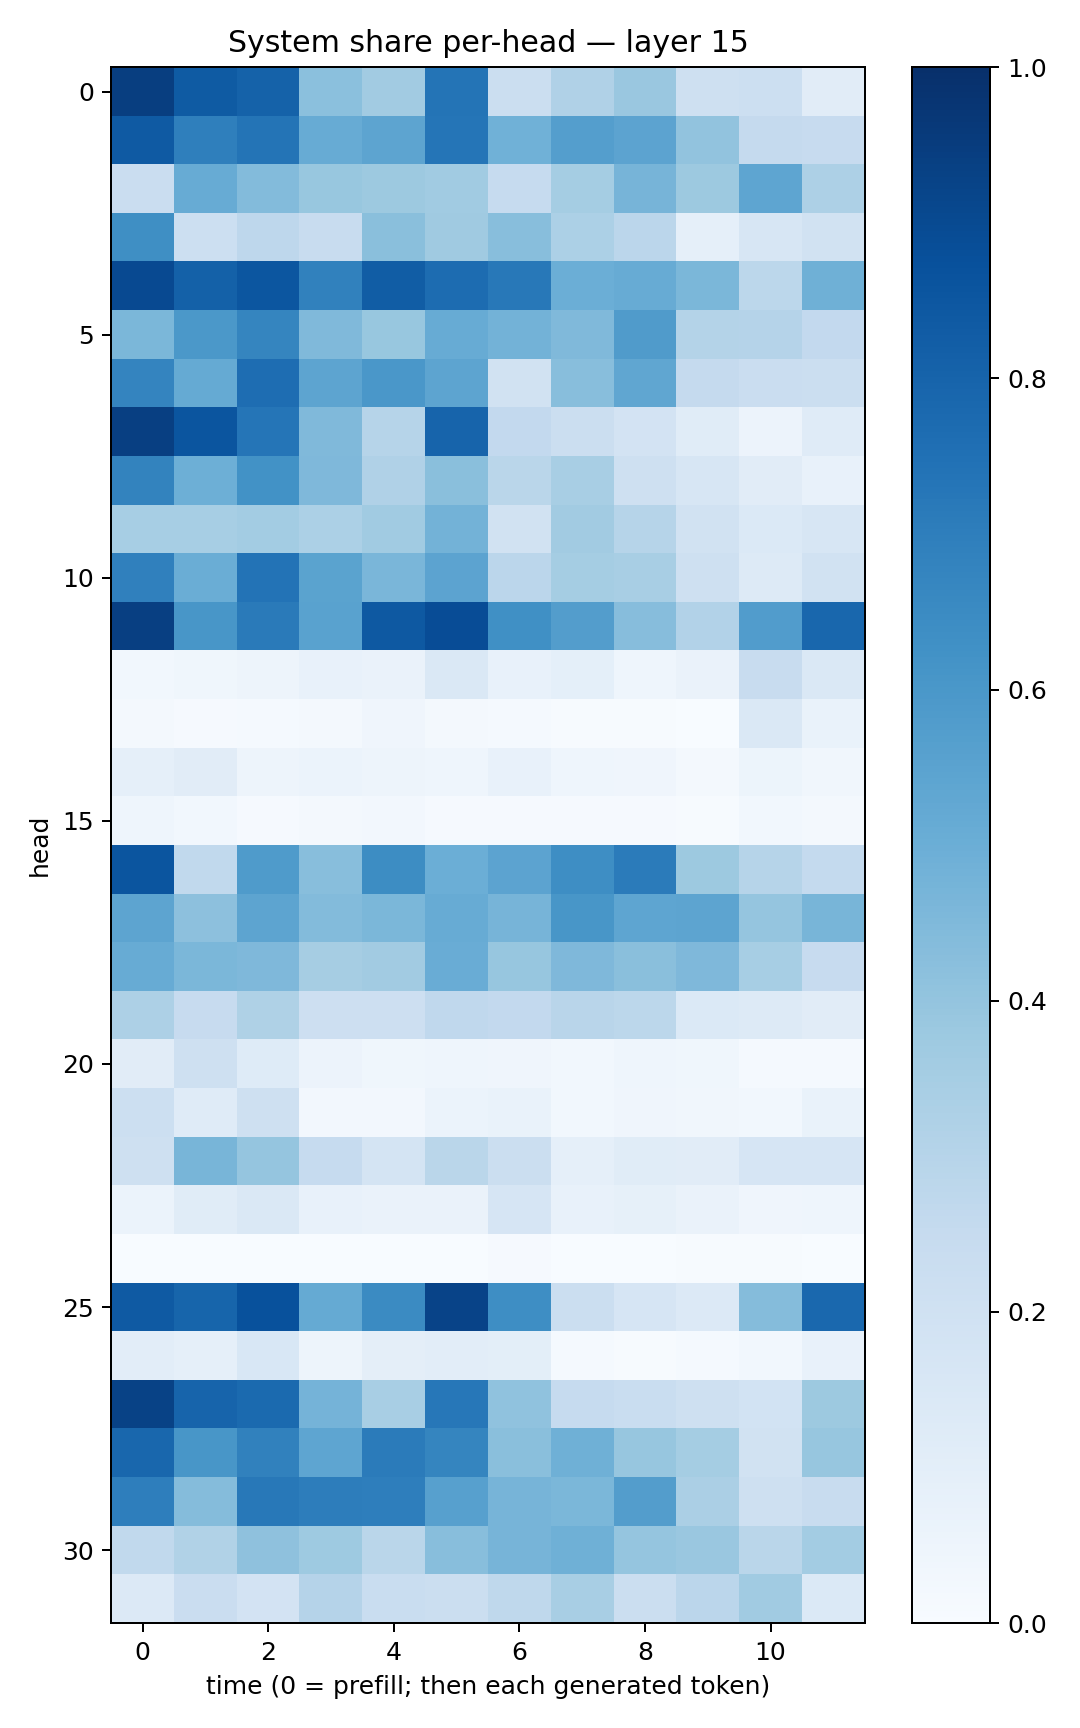

Source data for this figure (header and first rows):
0.9451688, 0.8330157, 0.8052643, 0.41888005, 0.35991314, 0.7363793, 0.22209749, 0.31827253, 0.38412738, 0.20356826, 0.21777609, 0.11299363
0.8381, 0.6919, 0.7352, 0.5111, 0.5403, 0.731, 0.4861, 0.5678, 0.5453, 0.4036, 0.2508, 0.2458
0.2301, 0.5107, 0.4399, 0.3897, 0.3761, 0.3636, 0.2464, 0.3529, 0.4726, 0.3771, 0.5361, 0.3245
0.6355, 0.2152, 0.2735, 0.2375, 0.4231, 0.3679, 0.4285, 0.3291, 0.2816, 0.08799, 0.1588, 0.1902
0.9005, 0.8086, 0.855, 0.6872, 0.8279, 0.7683, 0.721, 0.4977, 0.5108, 0.4609, 0.2782, 0.4886
0.46, 0.5945, 0.6709, 0.4474, 0.3867, 0.5095, 0.4795, 0.4487, 0.582, 0.3051, 0.3032, 0.2583
0.6746, 0.5169, 0.7627, 0.5394, 0.5978, 0.542, 0.188, 0.4263, 0.5317, 0.2529, 0.2272, 0.2257
0.9396, 0.8572, 0.7329, 0.4485, 0.3003, 0.7987, 0.2601, 0.2245, 0.1825, 0.1135, 0.05647, 0.119
0.6771, 0.4933, 0.6247, 0.4509, 0.3173, 0.4249, 0.287, 0.3417, 0.204, 0.1591, 0.1124, 0.07793
0.3463, 0.3473, 0.3567, 0.3318, 0.3672, 0.4783, 0.1912, 0.3622, 0.2974, 0.1894, 0.1372, 0.1569
0.6909, 0.5017, 0.7386, 0.5497, 0.4627, 0.5464, 0.2845, 0.3542, 0.34, 0.2078, 0.1278, 0.19
0.9404, 0.6036, 0.7117, 0.5509, 0.8436, 0.888, 0.6308, 0.5741, 0.433, 0.3107, 0.5746, 0.789
0.02948, 0.03604, 0.04949, 0.07107, 0.06273, 0.1482, 0.07688, 0.09009, 0.04666, 0.06337, 0.2371, 0.1479
0.02333, 0.008588, 0.0124, 0.01819, 0.04168, 0.02056, 0.01423, 0.005862, 0.004212, 0.003451, 0.1444, 0.06837
0.08664, 0.1108, 0.04954, 0.06216, 0.04839, 0.0452, 0.07809, 0.04471, 0.04106, 0.01904, 0.05285, 0.03317
0.04676, 0.02824, 0.01159, 0.01689, 0.02408, 0.01068, 0.01163, 0.01032, 0.00822, 0.004318, 0.03045, 0.02119
0.8565, 0.2618, 0.5852, 0.4268, 0.6406, 0.499, 0.546, 0.6394, 0.7086, 0.3771, 0.2975, 0.2551
0.5429, 0.4172, 0.5405, 0.4401, 0.4603, 0.5087, 0.4717, 0.6041, 0.5376, 0.5414, 0.3952, 0.4665
0.5102, 0.4603, 0.4501, 0.351, 0.3607, 0.5062, 0.3932, 0.4499, 0.4233, 0.453, 0.3466, 0.2437
0.3243, 0.2458, 0.3212, 0.2126, 0.2127, 0.268, 0.2596, 0.2929, 0.2784, 0.14, 0.1253, 0.1106
0.1103, 0.2064, 0.1218, 0.05751, 0.0374, 0.04544, 0.04249, 0.02949, 0.04441, 0.03704, 0.01418, 0.01192
0.2186, 0.1181, 0.2049, 0.02376, 0.02659, 0.06051, 0.06685, 0.02839, 0.04062, 0.03224, 0.02956, 0.06917
0.2064, 0.4682, 0.3956, 0.2464, 0.1779, 0.2869, 0.2246, 0.08794, 0.1151, 0.1094, 0.1645, 0.1671
0.05919, 0.1138, 0.1442, 0.07155, 0.06268, 0.06375, 0.1648, 0.07167, 0.08357, 0.06358, 0.04186, 0.04659
0.0003843, 0.0008084, 0.001171, 0.002938, 0.001076, 0.0001567, 0.01131, 0.003484, 0.003472, 0.00404, 0.005599, 0.001272
0.8361, 0.7952, 0.8724, 0.519, 0.6516, 0.9219, 0.6386, 0.2233, 0.167, 0.1336, 0.4338, 0.7832
0.1054, 0.08747, 0.1542, 0.04994, 0.0974, 0.1042, 0.09988, 0.01378, 0.007428, 0.01547, 0.03031, 0.07353
0.9268, 0.7995, 0.7737, 0.4745, 0.3426, 0.723, 0.4082, 0.247, 0.2306, 0.2069, 0.1864, 0.3756
0.7859, 0.603, 0.6848, 0.5358, 0.7091, 0.6712, 0.4229, 0.4891, 0.3912, 0.3532, 0.1896, 0.3923
0.6969, 0.4359, 0.7195, 0.7005, 0.6955, 0.5622, 0.4726, 0.46, 0.571, 0.3336, 0.2083, 0.2414
0.2633, 0.3137, 0.413, 0.3732, 0.2873, 0.4286, 0.4696, 0.4907, 0.3961, 0.3853, 0.2887, 0.357
0.1341, 0.2275, 0.1808, 0.3013, 0.2316, 0.221, 0.2703, 0.34, 0.2243, 0.2816, 0.3649, 0.1392
